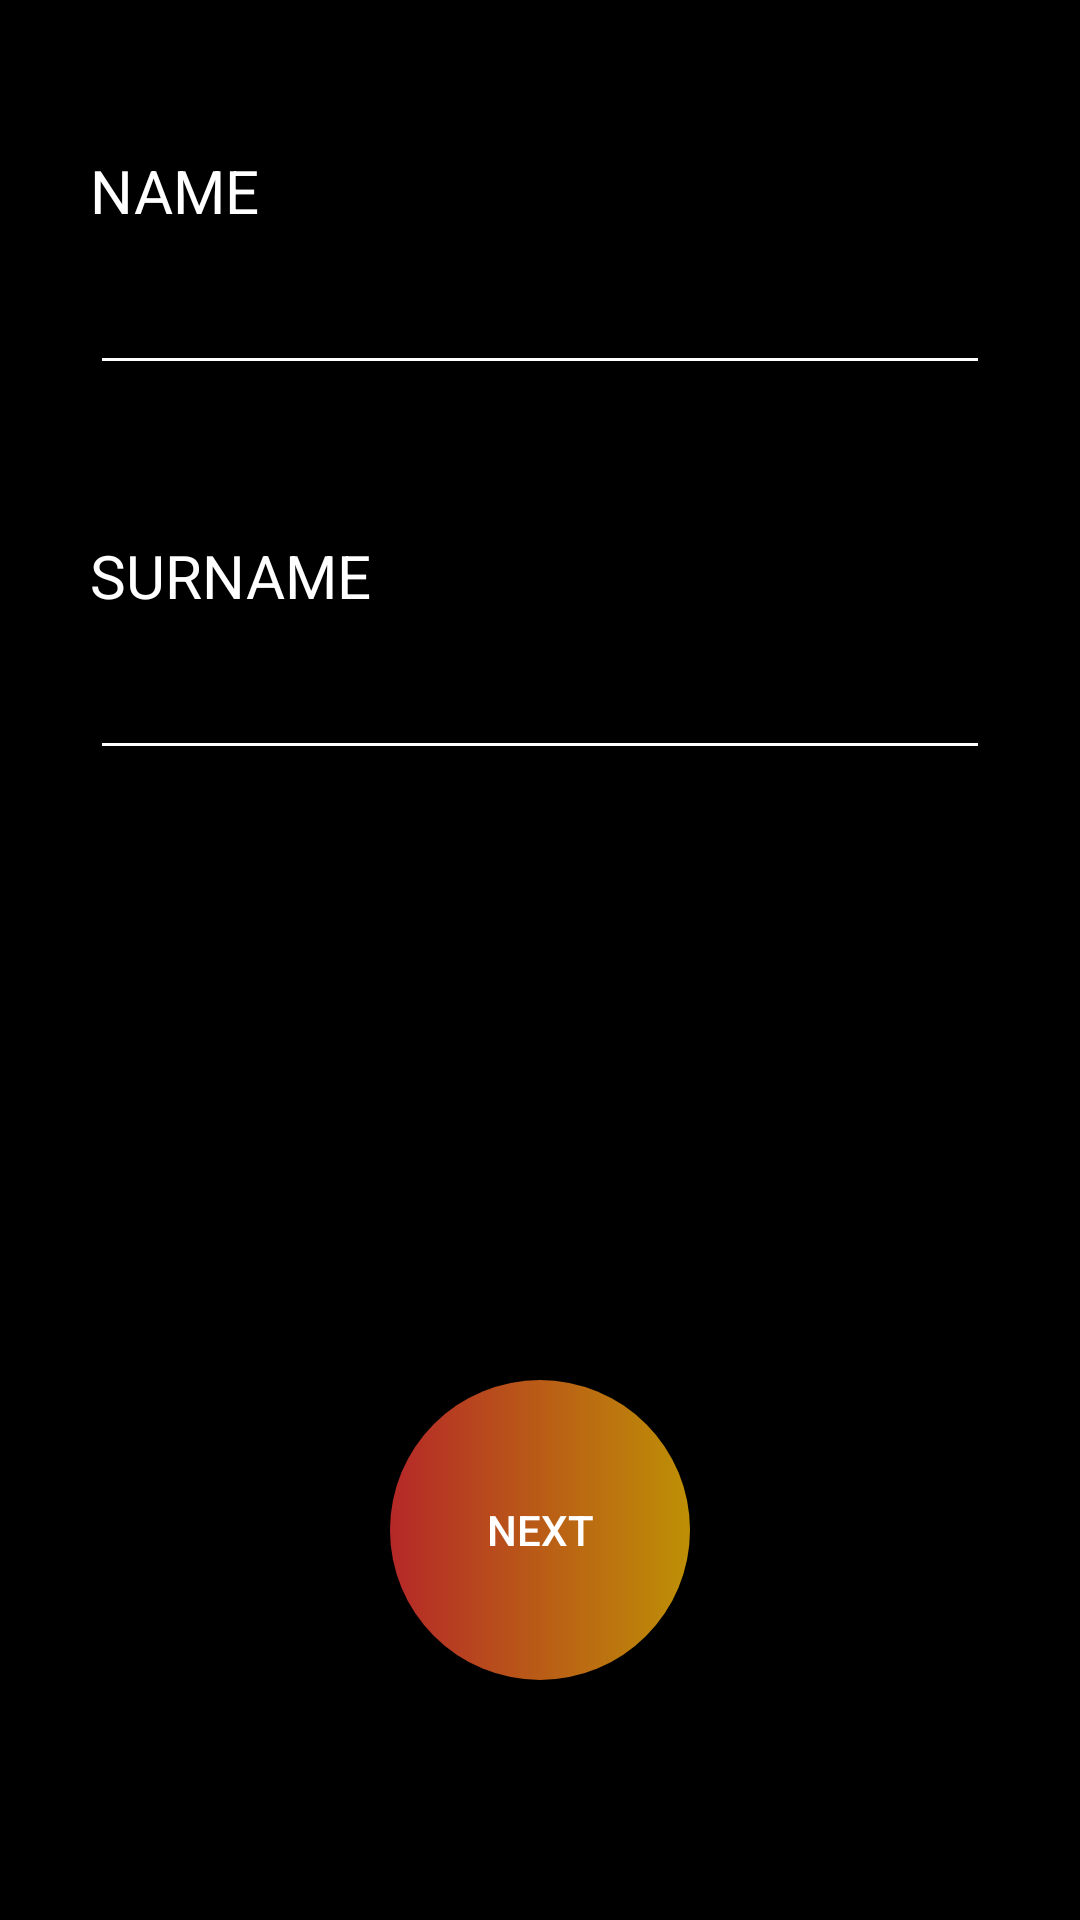

Here is an Android app screen rendered from its layout file. Give the layout XML and the strings, colors and styles it references.
<!-- AndroidManifest.xml: application theme Theme.Hm_3mon_1 -->
<!-- res/layout/activity_main.xml -->
<?xml version="1.0" encoding="utf-8"?>
<androidx.constraintlayout.widget.ConstraintLayout xmlns:android="http://schemas.android.com/apk/res/android"
    xmlns:app="http://schemas.android.com/apk/res-auto"
    xmlns:tools="http://schemas.android.com/tools"
    android:layout_width="match_parent"
    android:layout_height="match_parent"
    android:background="@color/black"
    tools:context=".MainActivity">

    <TextView
        android:id="@+id/text_name"
        android:layout_width="wrap_content"
        android:layout_height="wrap_content"
        android:text="Name"
        android:textColor="@color/white"
        android:textAllCaps="true"
        android:textSize="20sp"
        app:layout_constraintStart_toStartOf="parent"
        app:layout_constraintTop_toTopOf="parent"
        android:layout_marginStart="30dp"
        android:layout_marginTop="50dp"
        />

    <EditText
        android:id="@+id/et_name"
        android:layout_width="match_parent"
        android:layout_height="wrap_content"
        app:layout_constraintTop_toBottomOf="@id/text_name"
        app:layout_constraintStart_toStartOf="parent"
        app:layout_constraintEnd_toEndOf="parent"
        android:layout_marginHorizontal="30dp"
        android:layout_marginTop="10dp"
        android:textColor="@color/white"
        android:backgroundTint="@color/white"/>

    <TextView
        android:id="@+id/text_surname"
        android:layout_width="wrap_content"
        android:layout_height="wrap_content"
        android:text="Surname"
        android:textColor="@color/white"
        android:textAllCaps="true"
        android:textSize="20sp"
        app:layout_constraintTop_toBottomOf="@id/et_name"
        app:layout_constraintStart_toStartOf="@id/text_name"
        android:layout_marginTop="50dp"
        />

    <EditText
        android:id="@+id/et_surname"
        android:layout_width="match_parent"
        android:layout_height="wrap_content"
        app:layout_constraintTop_toBottomOf="@id/text_surname"
        android:layout_marginHorizontal="30dp"
        android:layout_marginTop="10dp"
        android:textColor="@color/white"
        android:backgroundTint="@color/white"/>

    <Button
        android:id="@+id/btn_first"
        android:layout_width="100dp"
        android:layout_height="100dp"
        app:layout_constraintBottom_toBottomOf="parent"
        app:layout_constraintStart_toStartOf="parent"
        app:layout_constraintEnd_toEndOf="parent"
        android:layout_marginBottom="80dp"
        android:text="next"
        android:background="@drawable/gradient"
        android:textColor="@color/white"
        />

</androidx.constraintlayout.widget.ConstraintLayout>
<!-- resources referenced by this layout -->
<resources>
  <color name="black">#FF000000</color>
  <color name="white">#FFFFFFFF</color>
  <!-- drawable gradient (drawable) -->
  <?xml version="1.0" encoding="utf-8"?>
  <shape xmlns:android="http://schemas.android.com/apk/res/android">
  <corners
      android:radius="1000dp"/>
      <gradient
          android:startColor="#B52828"
          android:endColor="@color/orange"/>
  </shape>
  <style name="Theme.Hm_3mon_1" parent="Theme.MaterialComponents.DayNight.DarkActionBar.Bridge">
          
          <item name="colorPrimary">@color/purple_500</item>
          <item name="colorPrimaryVariant">@color/purple_700</item>
          <item name="colorOnPrimary">@color/white</item>
          
          <item name="colorSecondary">@color/teal_200</item>
          <item name="colorSecondaryVariant">@color/teal_700</item>
          <item name="colorOnSecondary">@color/black</item>
          
          <item name="android:statusBarColor">?attr/colorPrimaryVariant</item>
          
      </style>
  <color name="orange">#BEFFC107</color>
  <color name="purple_500">#FF6200EE</color>
  <color name="purple_700">#FF3700B3</color>
  <color name="teal_200">#FF03DAC5</color>
  <color name="teal_700">#FF018786</color>
</resources>
